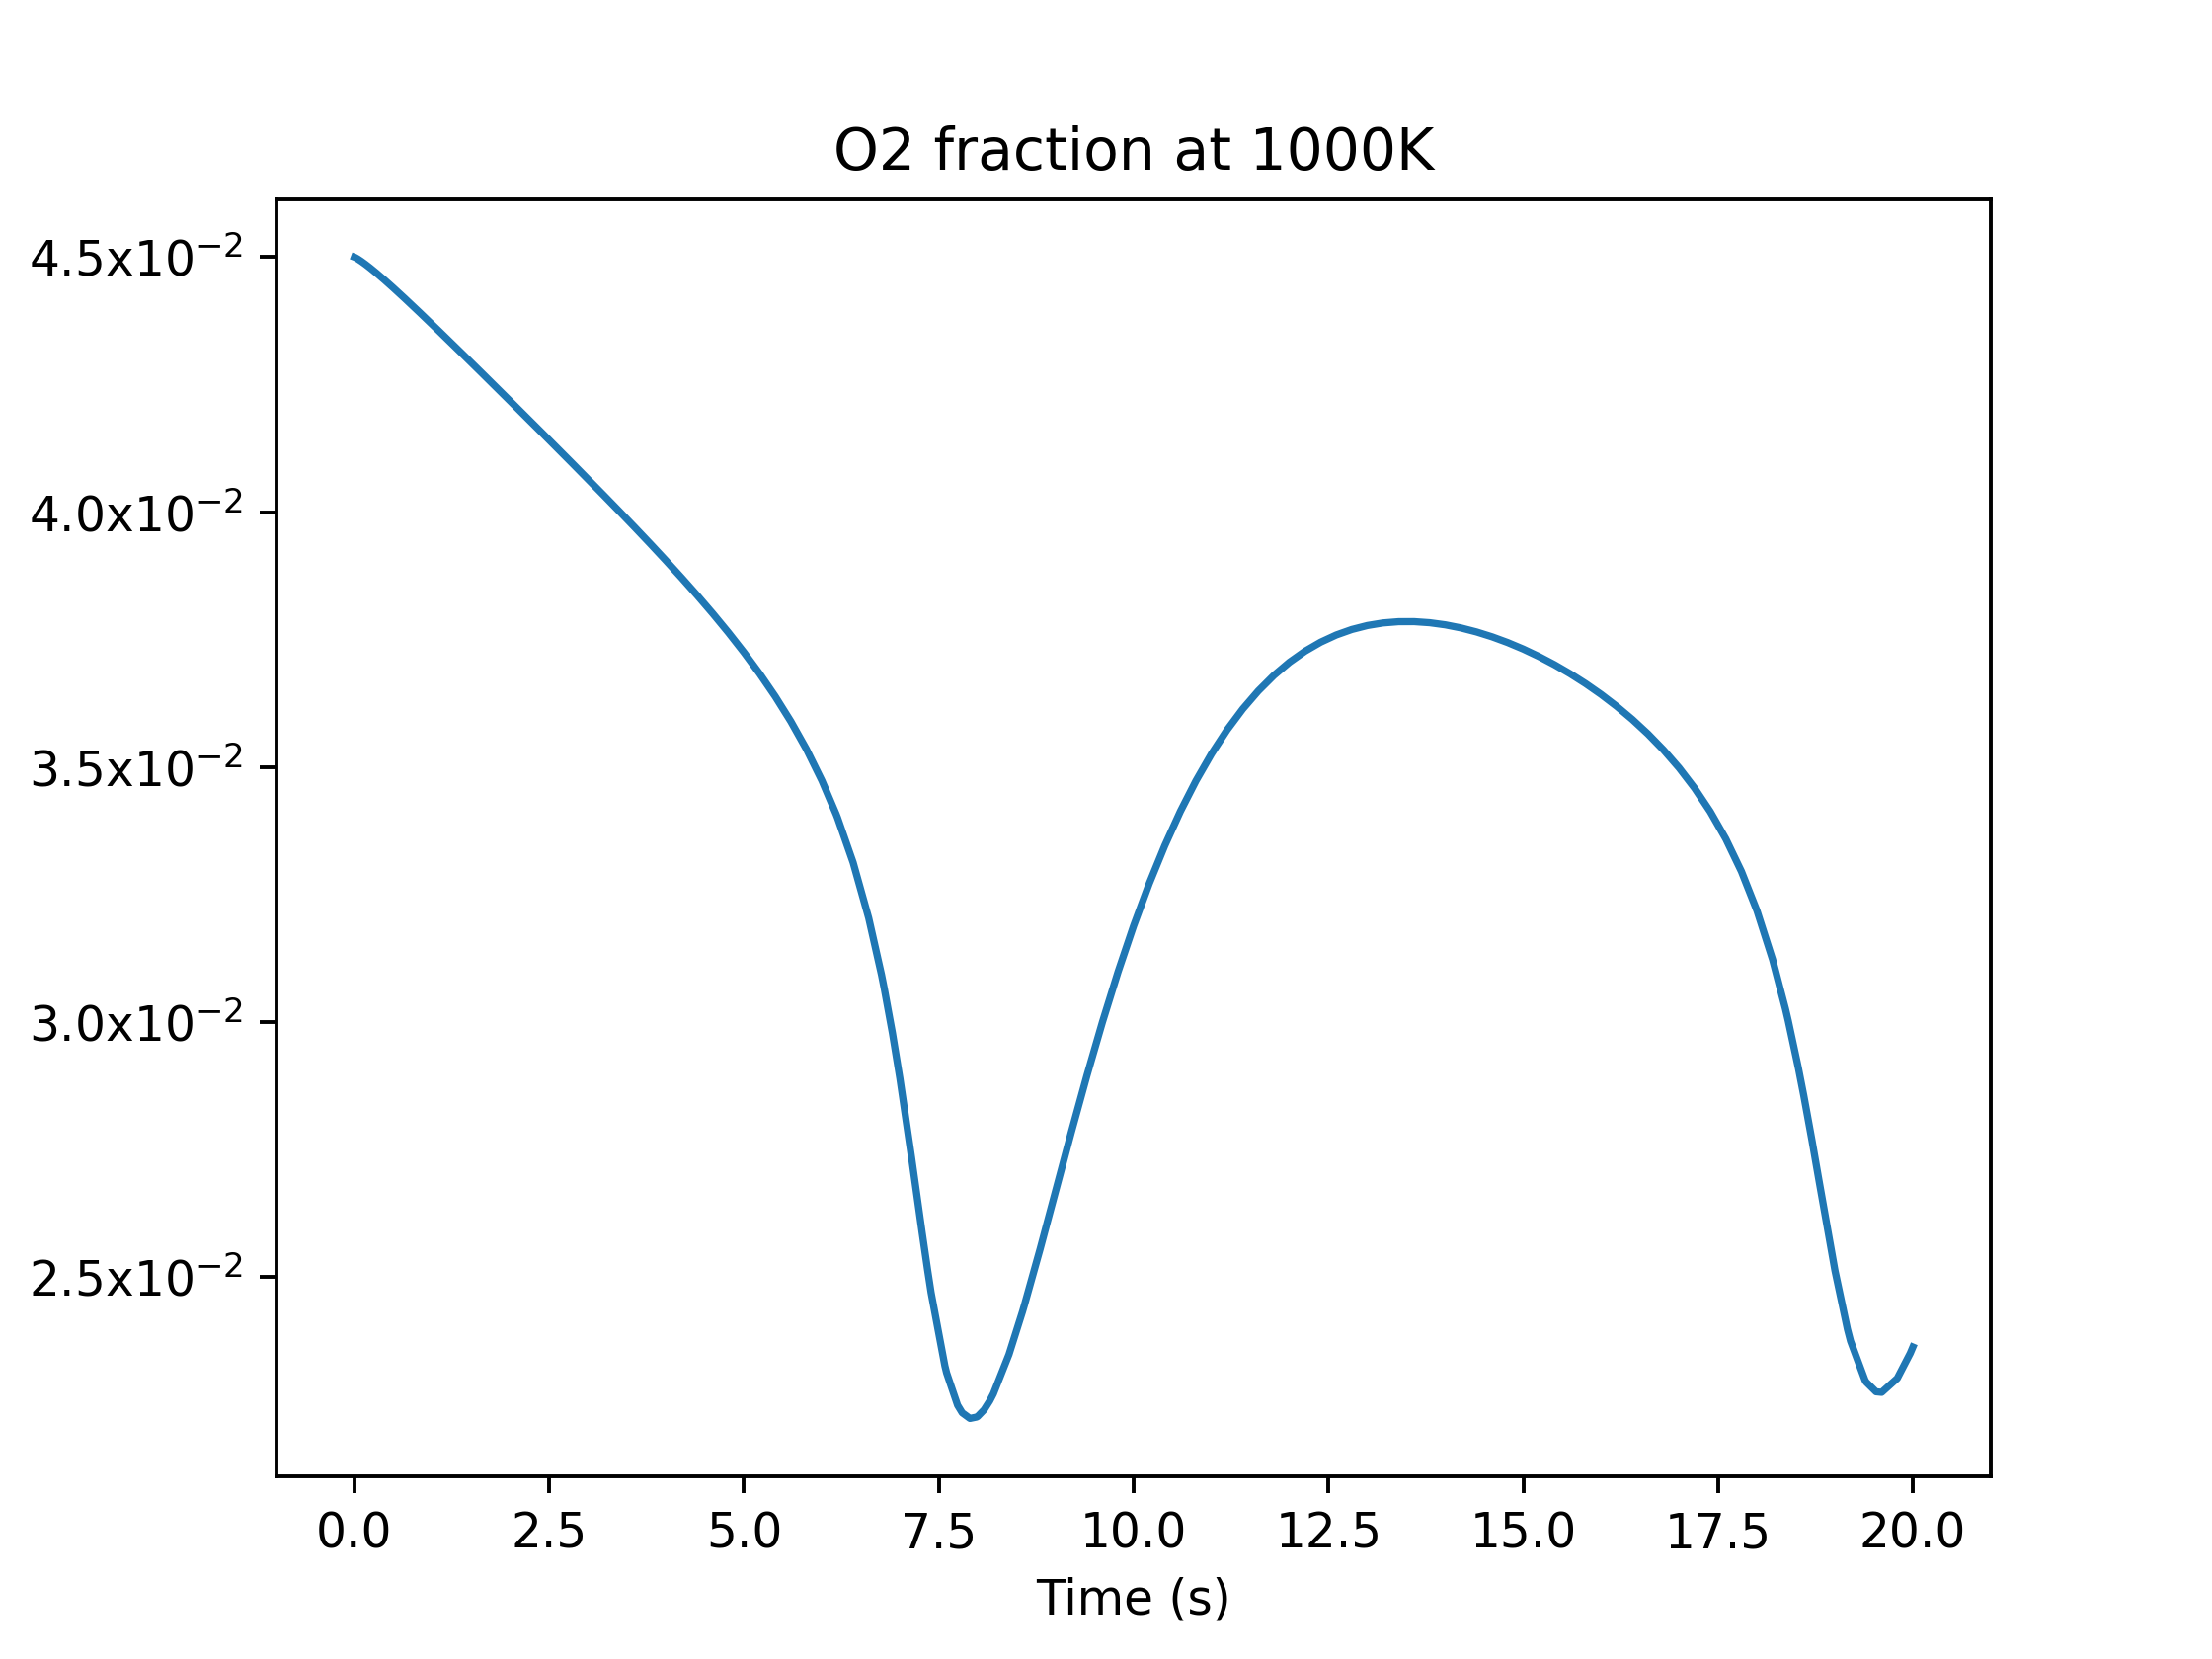

The table this chart was drawn from, first rows:
, Temp, time, X_O2
19, 1000, 4.740879e-11, 0.045
31, 1000, 2.1485680000000002e-08, 0.045
43, 1000, 2.263136e-07, 0.045
55, 1000, 5.464206e-07, 0.045
67, 1000, 8.345169e-07, 0.045
79, 1000, 1.6333430000000002e-06, 0.045
91, 1000, 2.370466e-06, 0.045
103, 1000, 3.401282e-06, 0.045
115, 1000, 4.893705e-06, 0.045
127, 1000, 6.535586e-06, 0.045
139, 1000, 1.065285e-05, 0.045
151, 1000, 1.4392029999999999e-05, 0.045
163, 1000, 1.81312e-05, 0.045
175, 1000, 2.217719e-05, 0.045
187, 1000, 3.687608e-05, 0.045
199, 1000, 5.291292e-05, 0.045
211, 1000, 6.593732e-05, 0.045
223, 1000, 0.0001158, 0.045
235, 1000, 0.0002636, 0.045
247, 1000, 0.0005252, 0.045
259, 1000, 0.0009961, 0.045
271, 1000, 0.001606, 0.045
283, 1000, 0.002215, 0.045
295, 1000, 0.002761, 0.045
307, 1000, 0.003255, 0.045
319, 1000, 0.003748, 0.045
331, 1000, 0.004493, 0.045
343, 1000, 0.005163, 0.045
355, 1000, 0.005776, 0.045
367, 1000, 0.007047, 0.045
379, 1000, 0.008769, 0.04499
391, 1000, 0.01025, 0.04499
403, 1000, 0.01162, 0.04499
415, 1000, 0.01655, 0.04499
427, 1000, 0.02578, 0.04498
439, 1000, 0.0324, 0.04497
451, 1000, 0.04353, 0.04496
463, 1000, 0.05958, 0.04495
475, 1000, 0.07131, 0.04494
487, 1000, 0.08102, 0.04493
499, 1000, 0.08955, 0.04492
511, 1000, 0.09809, 0.04491
523, 1000, 0.1058, 0.0449
535, 1000, 0.1134, 0.04489
547, 1000, 0.1211, 0.04488
559, 1000, 0.1319, 0.04487
571, 1000, 0.1429, 0.04486
583, 1000, 0.153, 0.04485
595, 1000, 0.1596, 0.04484
607, 1000, 0.1662, 0.04483
619, 1000, 0.1727, 0.04482
631, 1000, 0.1913, 0.0448
643, 1000, 0.2, 0.04479
655, 1000, 0.2223, 0.04476
667, 1000, 0.2412, 0.04474
679, 1000, 0.2583, 0.04472
691, 1000, 0.2808, 0.04469
703, 1000, 0.3064, 0.04466
715, 1000, 0.3321, 0.04462
727, 1000, 0.3577, 0.04459
... 198 more rows
